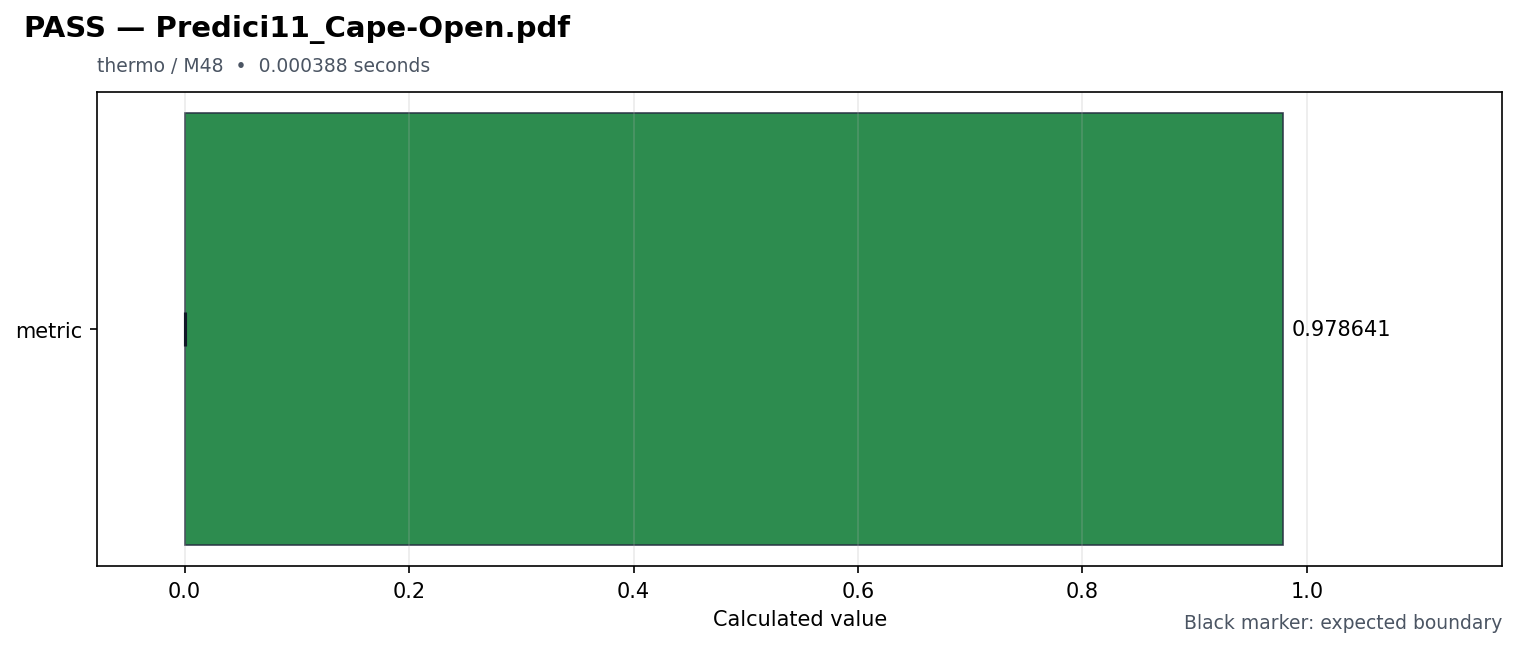

The data file committed next to this chart (first rows):
id, source_pdf, title, feature, milestone, status, duration_seconds, metrics, expected, reason, requires, speed
predici11_cape_open, Predici11_Cape-Open.pdf, Predici11_Cape-Open, thermo, M48, PASS, 0.000388, {"metric": 0.9786405888609193}, {"metric": {"maximum": null, "minimum": …, , [], fast
